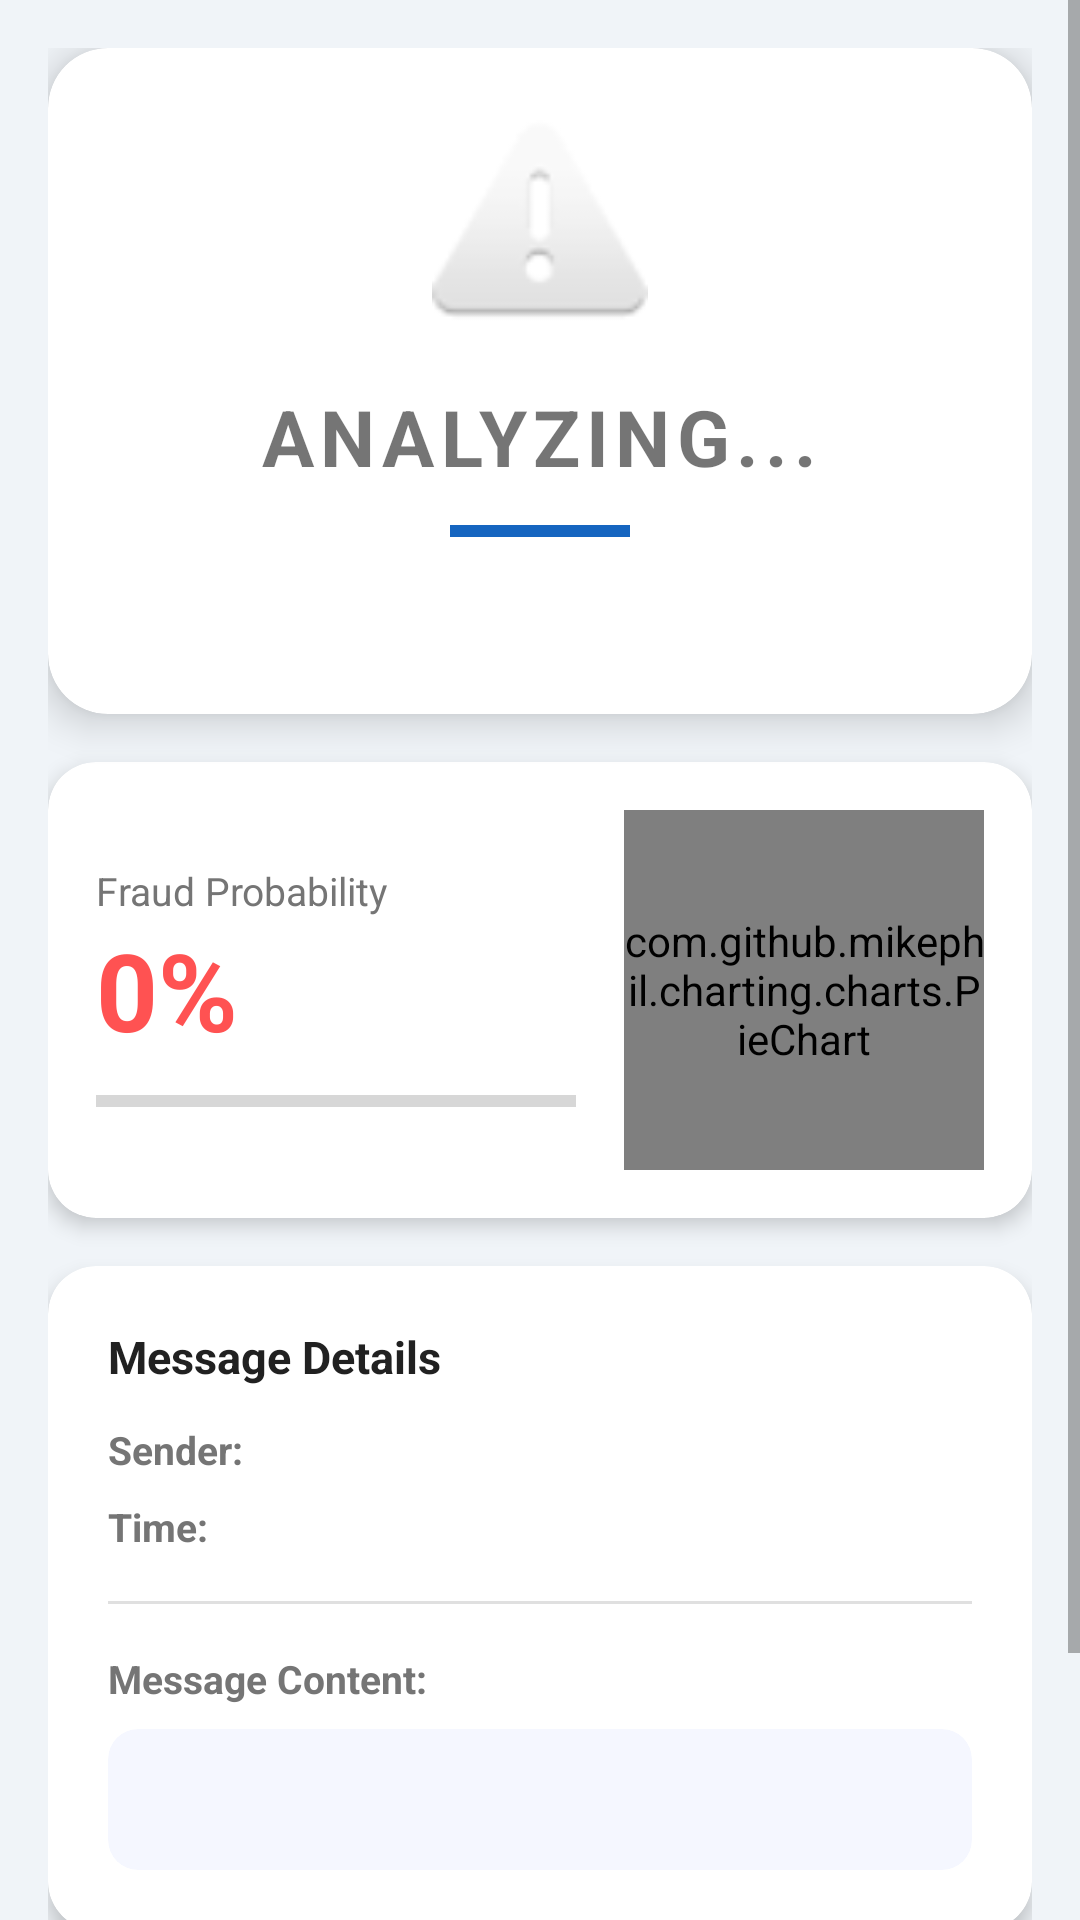

Android layout source for this screen:
<!-- AndroidManifest.xml: application theme Theme.FraudApp -->
<!-- res/layout/activity_result.xml -->
<?xml version="1.0" encoding="utf-8"?>
<ScrollView xmlns:android="http://schemas.android.com/apk/res/android"
    xmlns:app="http://schemas.android.com/apk/res-auto"
    android:layout_width="match_parent"
    android:layout_height="match_parent"
    android:background="@color/background_primary"
    android:fillViewport="true">

    <LinearLayout
        android:layout_width="match_parent"
        android:layout_height="wrap_content"
        android:orientation="vertical"
        android:padding="16dp">

        <androidx.cardview.widget.CardView
            android:id="@+id/cardResult"
            android:layout_width="match_parent"
            android:layout_height="wrap_content"
            android:layout_marginBottom="16dp"
            app:cardCornerRadius="20dp"
            app:cardElevation="8dp">

            <LinearLayout
                android:layout_width="match_parent"
                android:layout_height="wrap_content"
                android:orientation="vertical"
                android:padding="24dp"
                android:gravity="center">

                <ImageView
                    android:id="@+id/imgResultIcon"
                    android:layout_width="72dp"
                    android:layout_height="72dp"
                    android:src="@android:drawable/ic_dialog_alert"
                    android:contentDescription="@string/result_icon_description" />

                <TextView
                    android:id="@+id/tvDetectionResult"
                    android:layout_width="wrap_content"
                    android:layout_height="wrap_content"
                    android:layout_marginTop="16dp"
                    android:text="@string/analyzing"
                    android:textSize="26sp"
                    android:textStyle="bold"
                    android:letterSpacing="0.08" />

                <View
                    android:id="@+id/dividerResult"
                    android:layout_width="60dp"
                    android:layout_height="4dp"
                    android:layout_marginTop="12dp"
                    android:layout_marginBottom="16dp"
                    android:background="@color/primary_blue" />

                <TextView
                    android:id="@+id/tvResultDescription"
                    android:layout_width="match_parent"
                    android:layout_height="wrap_content"
                    android:text=""
                    android:textSize="14sp"
                    android:gravity="center"
                    android:lineSpacingExtra="4dp" />
            </LinearLayout>
        </androidx.cardview.widget.CardView>

        <androidx.cardview.widget.CardView
            android:layout_width="match_parent"
            android:layout_height="wrap_content"
            android:layout_marginBottom="16dp"
            app:cardCornerRadius="16dp"
            app:cardElevation="4dp"
            app:cardBackgroundColor="@color/white">

            <LinearLayout
                android:layout_width="match_parent"
                android:layout_height="wrap_content"
                android:orientation="horizontal"
                android:padding="16dp"
                android:gravity="center_vertical">

                <LinearLayout
                    android:layout_width="0dp"
                    android:layout_height="wrap_content"
                    android:layout_weight="1"
                    android:orientation="vertical">

                    <TextView
                        android:layout_width="wrap_content"
                        android:layout_height="wrap_content"
                        android:text="@string/fraud_probability"
                        android:textSize="13sp"
                        android:textColor="@color/text_secondary" />

                    <TextView
                        android:id="@+id/tvFraudProbability"
                        android:layout_width="wrap_content"
                        android:layout_height="wrap_content"
                        android:text="@string/zero_percent"
                        android:textSize="36sp"
                        android:textStyle="bold"
                        android:textColor="@color/fraud_red" />

                    <ProgressBar
                        android:id="@+id/probabilityBar"
                        style="@style/Widget.AppCompat.ProgressBar.Horizontal"
                        android:layout_width="match_parent"
                        android:layout_height="10dp"
                        android:max="100"
                        android:progress="0"
                        android:layout_marginTop="8dp"
                        android:indeterminate="false"
                        android:progressTint="#FF5252" />
                </LinearLayout>

                <com.github.mikephil.charting.charts.PieChart
                    android:id="@+id/gaugeChart"
                    android:layout_width="120dp"
                    android:layout_height="120dp"
                    android:layout_marginStart="16dp" />
            </LinearLayout>
        </androidx.cardview.widget.CardView>

        
        <androidx.cardview.widget.CardView
            android:layout_width="match_parent"
            android:layout_height="wrap_content"
            android:layout_marginBottom="16dp"
            app:cardCornerRadius="16dp"
            app:cardElevation="4dp"
            app:cardBackgroundColor="@color/white">

            <LinearLayout
                android:layout_width="match_parent"
                android:layout_height="wrap_content"
                android:orientation="vertical"
                android:padding="20dp">

                <TextView
                    android:layout_width="wrap_content"
                    android:layout_height="wrap_content"
                    android:text="@string/message_details"
                    android:textSize="15sp"
                    android:textStyle="bold"
                    android:textColor="@color/text_primary"
                    android:layout_marginBottom="12dp" />

                <LinearLayout
                    android:layout_width="match_parent"
                    android:layout_height="wrap_content"
                    android:orientation="horizontal"
                    android:layout_marginBottom="8dp">

                    <TextView
                        android:layout_width="wrap_content"
                        android:layout_height="wrap_content"
                        android:text="@string/sender_label"
                        android:textSize="13sp"
                        android:textStyle="bold"
                        android:textColor="@color/text_secondary" />

                    <TextView
                        android:id="@+id/tvSender"
                        android:layout_width="wrap_content"
                        android:layout_height="wrap_content"
                        android:text=""
                        android:textSize="13sp"
                        android:textColor="@color/primary_blue" />
                </LinearLayout>

                <LinearLayout
                    android:layout_width="match_parent"
                    android:layout_height="wrap_content"
                    android:orientation="horizontal"
                    android:layout_marginBottom="16dp">

                    <TextView
                        android:layout_width="wrap_content"
                        android:layout_height="wrap_content"
                        android:text="@string/time_label"
                        android:textSize="13sp"
                        android:textStyle="bold"
                        android:textColor="@color/text_secondary" />

                    <TextView
                        android:id="@+id/tvTimestamp"
                        android:layout_width="wrap_content"
                        android:layout_height="wrap_content"
                        android:text=""
                        android:textSize="13sp"
                        android:textColor="@color/text_secondary" />
                </LinearLayout>

                <View
                    android:layout_width="match_parent"
                    android:layout_height="1dp"
                    android:background="@color/divider"
                    android:layout_marginBottom="16dp" />

                <TextView
                    android:layout_width="wrap_content"
                    android:layout_height="wrap_content"
                    android:text="@string/message_content_label"
                    android:textSize="13sp"
                    android:textStyle="bold"
                    android:textColor="@color/text_secondary"
                    android:layout_marginBottom="8dp" />

                <androidx.cardview.widget.CardView
                    android:layout_width="match_parent"
                    android:layout_height="wrap_content"
                    app:cardCornerRadius="10dp"
                    app:cardBackgroundColor="#F5F7FF"
                    app:cardElevation="0dp">

                    <TextView
                        android:id="@+id/tvSmsContent"
                        android:layout_width="match_parent"
                        android:layout_height="wrap_content"
                        android:padding="14dp"
                        android:text=""
                        android:textSize="14sp"
                        android:textColor="@color/text_primary"
                        android:lineSpacingExtra="4dp" />
                </androidx.cardview.widget.CardView>
            </LinearLayout>
        </androidx.cardview.widget.CardView>

        <LinearLayout
            android:layout_width="match_parent"
            android:layout_height="wrap_content"
            android:orientation="horizontal"
            android:layout_marginBottom="16dp">

            <com.google.android.material.button.MaterialButton
                android:id="@+id/btnAnalyzeAnother"
                android:layout_width="0dp"
                android:layout_height="52dp"
                android:layout_weight="1"
                android:layout_marginEnd="8dp"
                android:text="@string/btn_analyze_another"
                app:cornerRadius="12dp"
                style="@style/Widget.MaterialComponents.Button.OutlinedButton"
                app:strokeColor="@color/primary_blue"
                android:textColor="@color/primary_blue" />

            <com.google.android.material.button.MaterialButton
                android:id="@+id/btnViewHistory"
                android:layout_width="0dp"
                android:layout_height="52dp"
                android:layout_weight="1"
                android:layout_marginStart="8dp"
                android:text="@string/btn_view_history"
                app:cornerRadius="12dp"
                android:backgroundTint="@color/primary_blue"
                android:textColor="@color/white" />
        </LinearLayout>

    </LinearLayout>
</ScrollView>
<!-- resources referenced by this layout -->
<resources>
  <color name="background_primary">#F0F4F8</color>
  <color name="divider">#E0E0E0</color>
  <color name="fraud_red">#FF5252</color>
  <color name="primary_blue">#1565C0</color>
  <color name="text_primary">#212121</color>
  <color name="text_secondary">#757575</color>
  <color name="white">#FFFFFF</color>
  <string name="analyzing">ANALYZING...</string>
  <string name="btn_analyze_another">Analyze Another</string>
  <string name="btn_view_history">View History</string>
  <string name="fraud_probability">Fraud Probability</string>
  <string name="message_content_label">Message Content:</string>
  <string name="message_details">Message Details</string>
  <string name="result_icon_description">Result icon</string>
  <string name="sender_label">Sender: </string>
  <string name="time_label">Time: </string>
  <string name="zero_percent">0%</string>
  <style name="Theme.FraudApp" parent="Theme.MaterialComponents.DayNight.DarkActionBar">
          <item name="colorPrimary">@color/primary_blue</item>
          <item name="colorPrimaryVariant">@color/primary_blue_dark</item>
          <item name="colorOnPrimary">@color/white</item>
          <item name="colorSecondary">@color/fraud_red</item>
          <item name="colorSecondaryVariant">@color/fraud_red_dark</item>
          <item name="colorOnSecondary">@color/white</item>
          <item name="android:statusBarColor">@color/primary_blue_dark</item>
          <item name="android:windowBackground">@color/background_primary</item>
          <item name="android:colorBackground">@color/background_primary</item>
      </style>
  <color name="primary_blue_dark">#0D47A1</color>
  <color name="fraud_red_dark">#D32F2F</color>
</resources>
